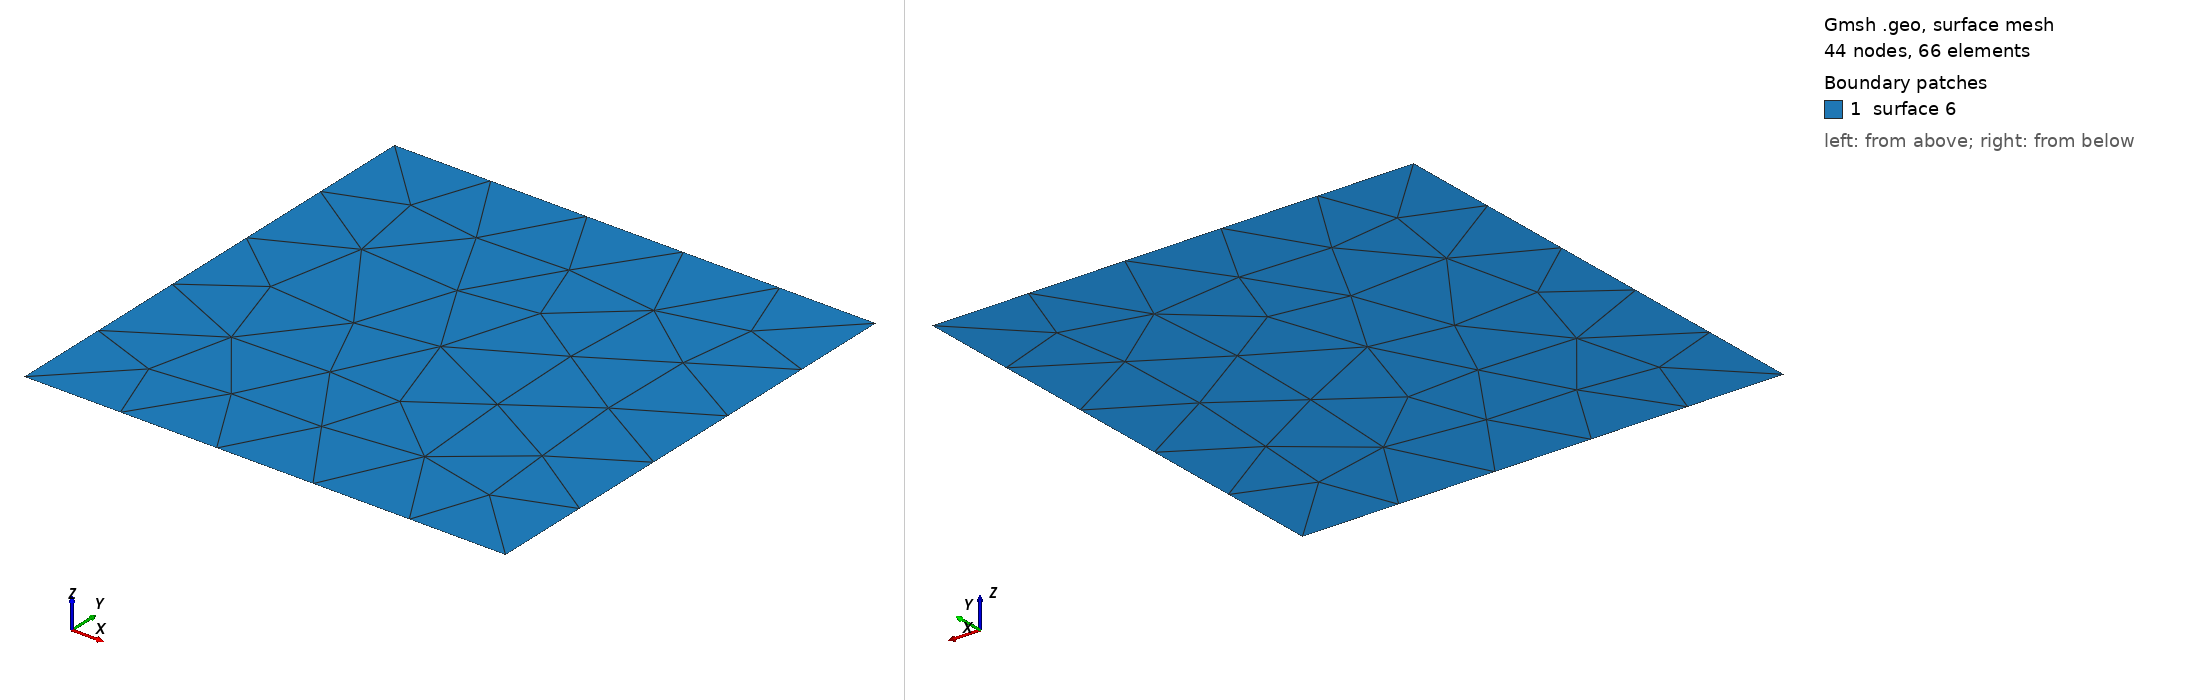

Gmsh geometry script, surface-meshed: 44 nodes, 66 surface elements. Boundary patches (legend numbers): 1 surface 6. Left view from above one corner, right view from below the opposite corner. The script declares no physical surfaces, so the legend lists its geometric surfaces. The drawing asked Gmsh for element sizes between 1% and 20% of the model's largest extent; the script's own settings can give other sizes.

=== Bigsquare.geo (drawn) ===
/*********************************************************************
 *
 *  Gmsh tutorial 1
 *
 *  Variables, elementary entities (points, lines, surfaces), physical
 *  entities (points, lines, surfaces)
 *
 *********************************************************************/

// The simplest construction in Gmsh's scripting language is the
// `affectation'. The following command defines a new variable `lc':

lc = 1000;
y0 = 0;
y1 = 2000;
x0 = 0;
x1 = 2000;


// This variable can then be used in the definition of Gmsh's simplest
// `elementary entity', a `Point'. A Point is defined by a list of
// four numbers: three coordinates (X, Y and Z), and a characteristic
// length (lc) that sets the target element size at the point:

Point(1) = {x0, y0, 0, lc};
Point(2) = {x1, y0,  0, lc} ;
Point(3) = {x1, y1, 0, lc} ;
Point(4) = {x0, y1, 0, lc} ;

/*Point(5) = {(x0+x1)/2, (y0+y1)/2, 0, lc/12};*/

// The distribution of the mesh element sizes is then obtained by
// interpolation of these characteristic lengths throughout the
// geometry. Another method to specify characteristic lengths is to
// use a background mesh (see `t7.geo' and `bgmesh.pos').

//  4____3____3
//  |         |
//  |         |         
//  4         2         
//  |         |         
//  1____1____2
//

// We can then define some additional points as well as our first
// curve.  Curves are Gmsh's second type of elementery entities, and,
// amongst curves, straight lines are the simplest. A straight line is
// defined by a list of point numbers. In the commands below, for
// example, the line 1 starts at point 1 and ends at point 2:


Line(1) = {1,2} ;  //B
Line(2) = {2,3} ;  //R
Line(3) = {3,4} ;  //T
Line(4) = {4,1} ;  //L

// The third elementary entity is the surface. In order to define a
// simple rectangular surface from the four lines defined above, a
// line loop has first to be defined. A line loop is a list of
// connected lines, a sign being associated with each line (depending
// on the orientation of the line):

Line Loop(5) = {4,1,2,3} ;

// We can then define the surface as a list of line loops (only one
// here, since there are no holes--see `t4.geo'):

Plane Surface(6) = {5} ;

Periodic Line {1} = {-3} ;
Periodic Line {2} = {-4} ;


// At this level, Gmsh knows everything to display the rectangular
// surface 6 and to mesh it. An optional step is needed if we want to
// associate specific region numbers to the various elements in the
// mesh (e.g. to the line segments discretizing lines 1 to 4 or to the
// triangles discretizing surface 6). This is achieved by the
// definition of `physical entities'. Physical entities will group
// elements belonging to several elementary entities by giving them a
// common number (a region number).

// We can for example group the points 1 and 2 into the physical
// entity 1:

// Physical Point(1) = {1,2} ;

// Consequently, two punctual elements will be saved in the output
// mesh file, both with the region number 1. The mechanism is
// identical for line or surface elements:

// MyLine = 99;
// Physical Line(MyLine) = {1,2,4} ;

// Physical Surface("My fancy surface label") = {6} ;

// All the line elements created during the meshing of lines 1, 2 and
// 4 will be saved in the output mesh file with the region number 99;
// and all the triangular elements resulting from the discretization
// of surface 6 will be given an automatic region number (100,
// associated with the label "My fancy surface label").

// Note that if no physical entities are defined, then all the
// elements in the mesh will be saved "as is", with their default
// orientation.
